Dataset: dataset_split (GitHub, Ibad2004/plant_Disease_detection). Classes: pepper bell bacterial spot, pepper bell healthy, potato early blight, potato late blight, potato healthy, tomato bacterial spot, tomato early blight, tomato late blight, tomato leaf mold, tomato septoria leaf spot, tomato two-spotted spider mite, tomato target spot, tomato yellow leaf curl virus, tomato mosaic virus, tomato healthy.

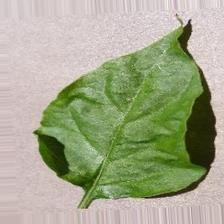
Label: pepper bell healthy

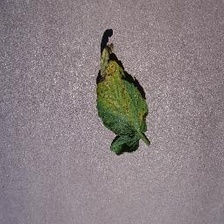
Label: tomato septoria leaf spot

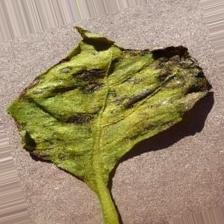
Label: pepper bell bacterial spot

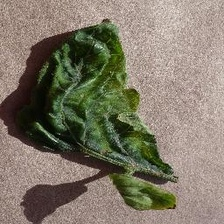
Label: tomato yellow leaf curl virus

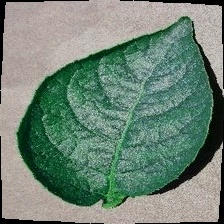
Label: potato healthy

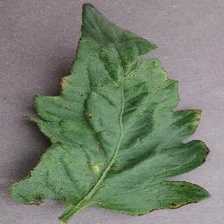
Label: tomato bacterial spot
